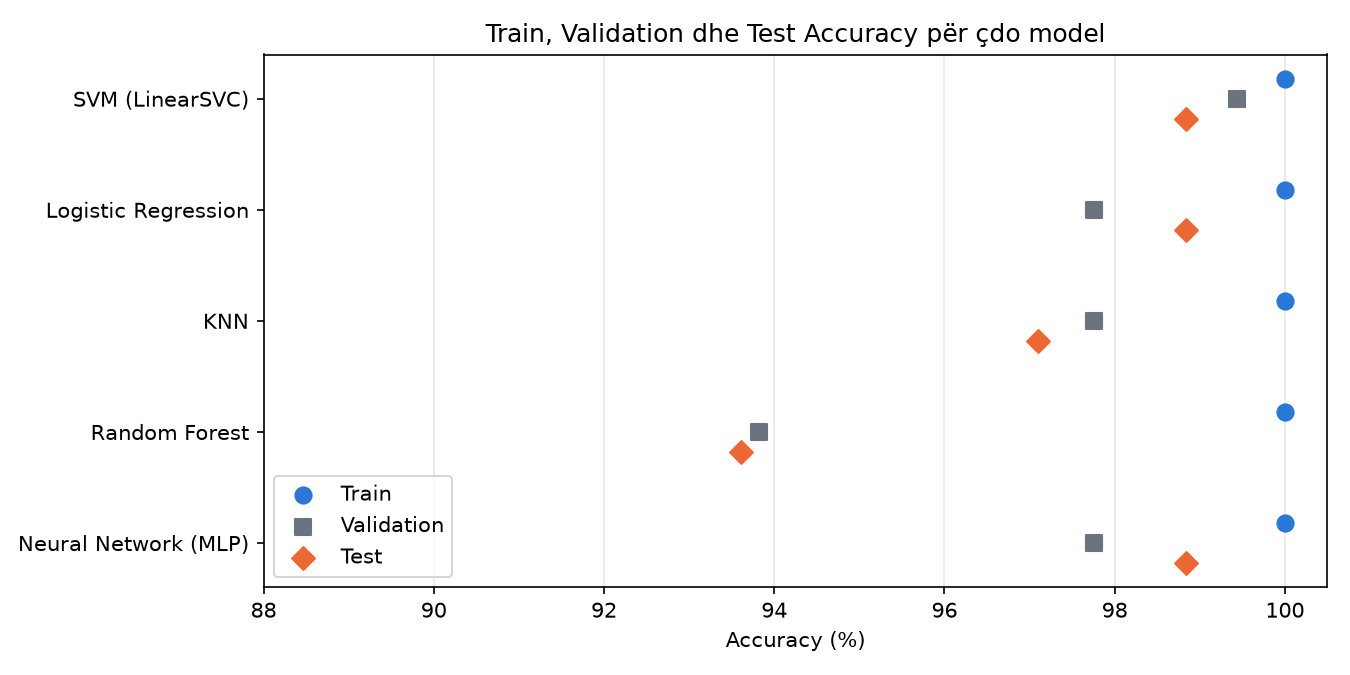

Values plotted in this chart, from the file beside it:
Model, Train Accuracy, Train Macro F1, Validation Accuracy, Validation Macro F1, Test Accuracy, Test Macro F1, Gap Train-Val (Acc), Gap Train-Test (Acc)
SVM (LinearSVC), 1.0, 1.0, 0.9944, 0.9952, 0.9884, 0.9852, 0.005618, 0.01163
Logistic Regression, 1.0, 1.0, 0.9775, 0.9787, 0.9884, 0.9852, 0.02247, 0.01163
KNN, 1.0, 1.0, 0.9775, 0.9777, 0.9709, 0.9726, 0.02247, 0.02907
Random Forest, 1.0, 1.0, 0.9382, 0.9386, 0.936, 0.9282, 0.0618, 0.06395
Neural Network (MLP), 1.0, 1.0, 0.9775, 0.979, 0.9884, 0.9849, 0.02247, 0.01163
